5-way image classification set "images4_resized" from GitHub (pppfkp/money_recognitiom); label vocabulary: dwadziescia, dwiescie, dziesiec, piecdziesiat, sto.

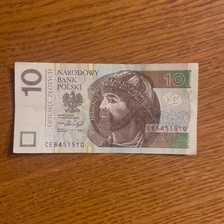
Label: dziesiec

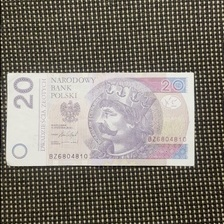
Label: dwadziescia

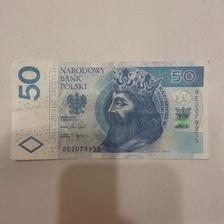
Label: piecdziesiat

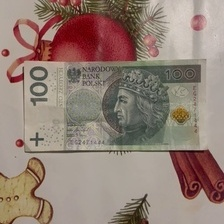
Label: sto

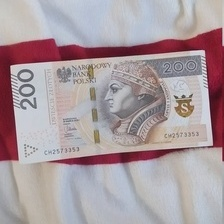
Label: dwiescie

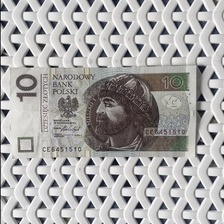
Label: dziesiec
